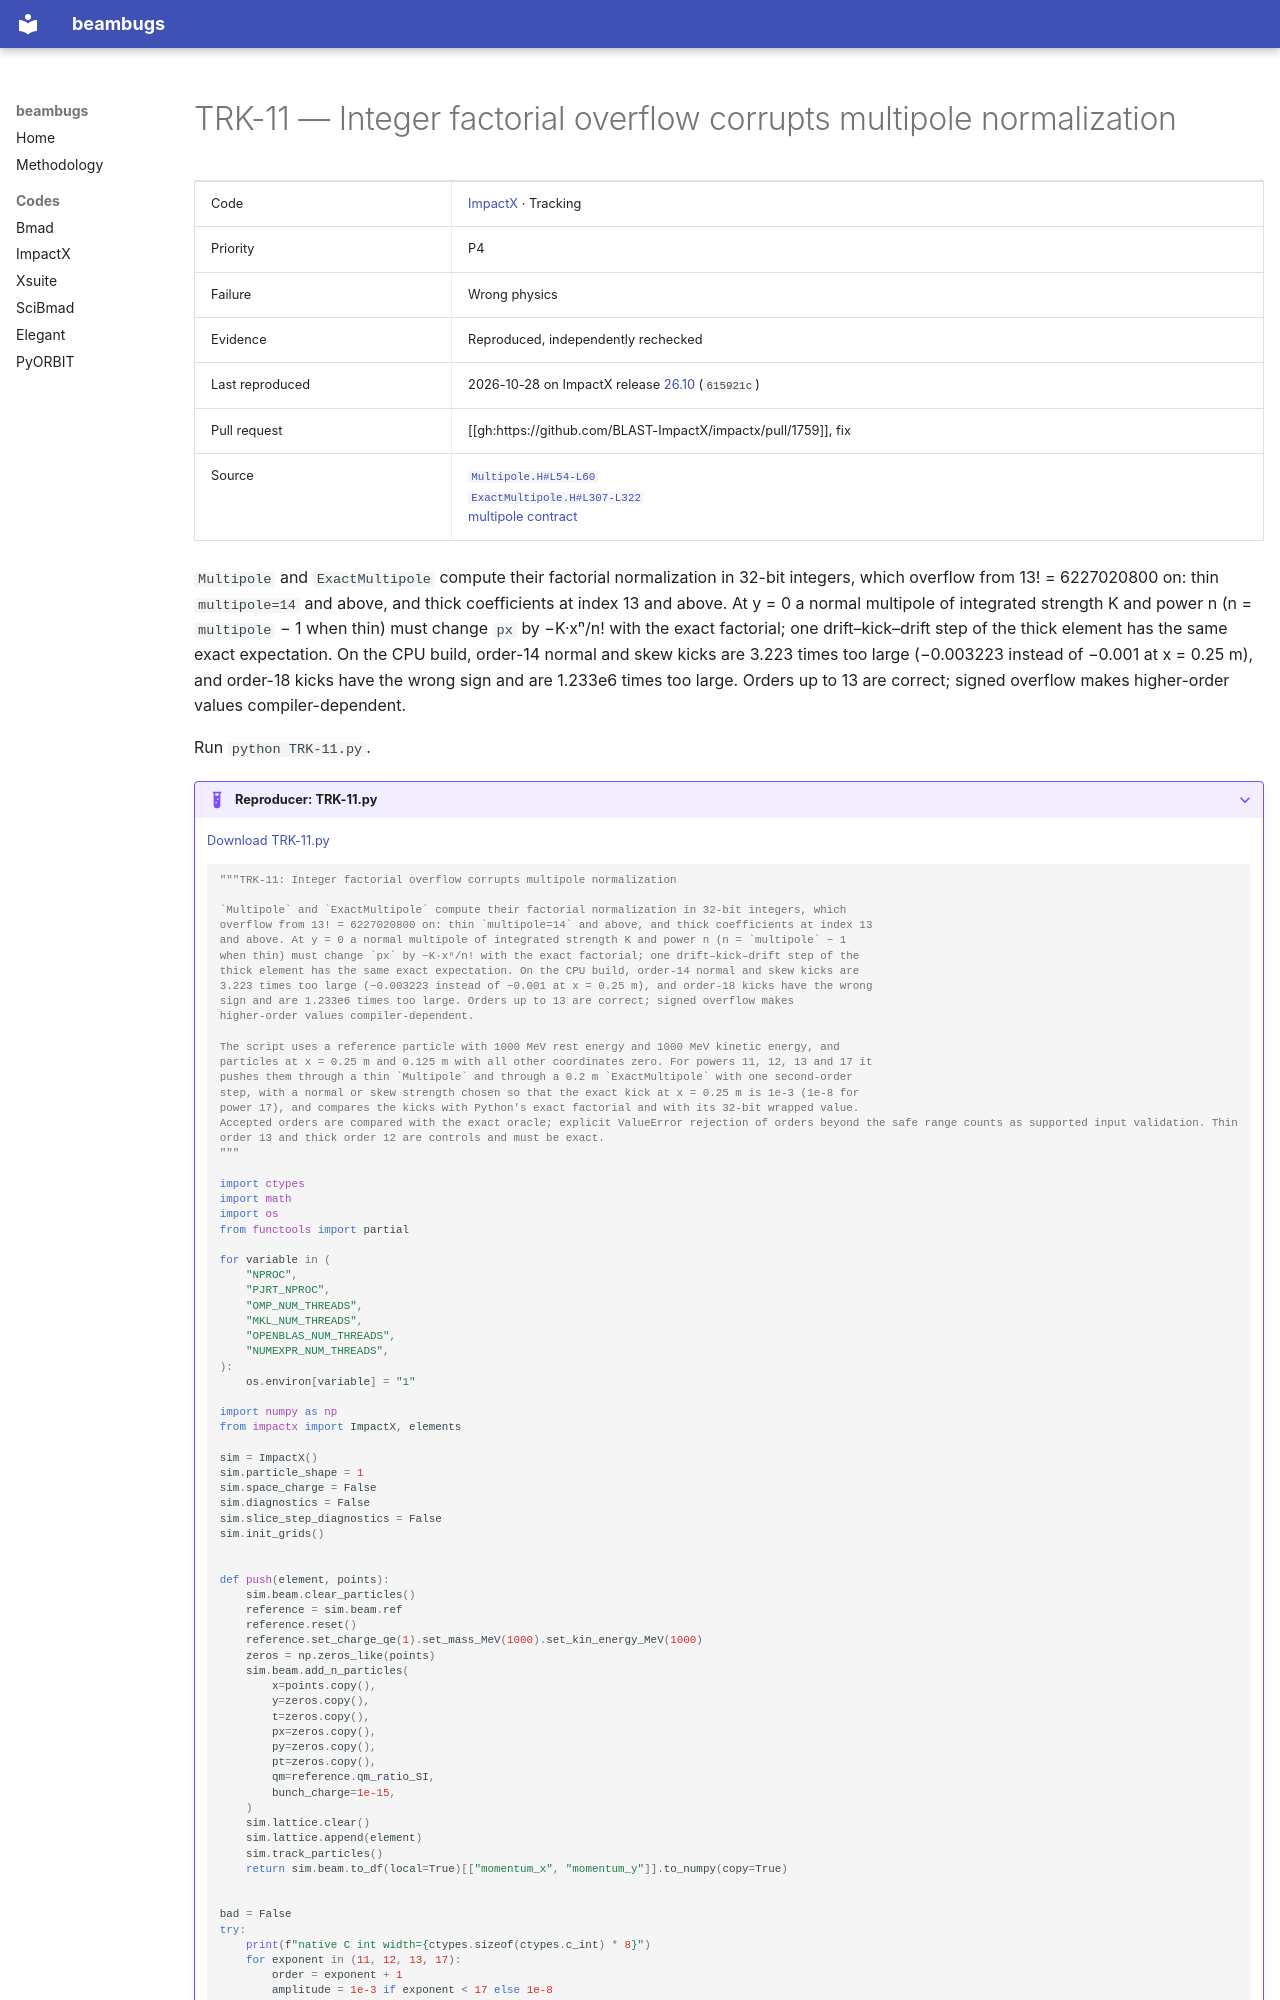

repository: nikitakuklev/beambugs · page: impactx/TRK-11/index.html · generator: mkdocs

---
title: "TRK-11: Integer factorial overflow corrupts multipole normalization"
hide:
  - toc
---

# TRK-11 — Integer factorial overflow corrupts multipole normalization

| | |
|---|---|
| Code | [ImpactX](../index.md) · Tracking |
| Priority | P4 |
| Failure | Wrong physics |
| Evidence | Reproduced, independently rechecked |
| Last reproduced | 2026-10-28 on ImpactX release [26.10](https://github.com/BLAST-ImpactX/impactx/tree/26.10) (`615921c`) |
| Pull request | [[gh:https://github.com/BLAST-ImpactX/impactx/pull/1759]], fix |
| Source | [`Multipole.H#L54-L60`](https://github.com/BLAST-ImpactX/impactx/blob/b701a6e9d1f9e30cefb9a3e18e82ae7e02b9d943/src/elements/Multipole.H#L54-L60)<br>[`ExactMultipole.H#L307-L322`](https://github.com/BLAST-ImpactX/impactx/blob/b701a6e9d1f9e30cefb9a3e18e82ae7e02b9d943/src/elements/ExactMultipole.H#L307-L322)<br>[multipole contract](https://github.com/BLAST-ImpactX/impactx/blob/615921c6867c895cf3a8fcf1d12991079d0f7d75/docs/source/usage/parameters.rst#L1162-L1170) |

`Multipole` and `ExactMultipole` compute their factorial normalization in 32-bit integers, which overflow from 13! = 6227020800 on: thin `multipole=14` and above, and thick coefficients at index 13 and above. At y = 0 a normal multipole of integrated strength K and power n (n = `multipole` − 1 when thin) must change `px` by −K·xⁿ/n! with the exact factorial; one drift–kick–drift step of the thick element has the same exact expectation. On the CPU build, order-14 normal and skew kicks are 3.223 times too large (−0.003223 instead of −0.001 at x = 0.25 m), and order-18 kicks have the wrong sign and are 1.233e6 times too large. Orders up to 13 are correct; signed overflow makes higher-order values compiler-dependent.

Run `python TRK-11.py`.

??? example "Reproducer: TRK-11.py"

    [Download TRK-11.py](TRK-11.py)

    ```python
    """TRK-11: Integer factorial overflow corrupts multipole normalization

    `Multipole` and `ExactMultipole` compute their factorial normalization in 32-bit integers, which
    overflow from 13! = 6227020800 on: thin `multipole=14` and above, and thick coefficients at index 13
    and above. At y = 0 a normal multipole of integrated strength K and power n (n = `multipole` − 1
    when thin) must change `px` by −K·xⁿ/n! with the exact factorial; one drift–kick–drift step of the
    thick element has the same exact expectation. On the CPU build, order-14 normal and skew kicks are
    3.223 times too large (−0.003223 instead of −0.001 at x = 0.25 m), and order-18 kicks have the wrong
    sign and are 1.233e6 times too large. Orders up to 13 are correct; signed overflow makes
    higher-order values compiler-dependent.

    The script uses a reference particle with 1000 MeV rest energy and 1000 MeV kinetic energy, and
    particles at x = 0.25 m and 0.125 m with all other coordinates zero. For powers 11, 12, 13 and 17 it
    pushes them through a thin `Multipole` and through a 0.2 m `ExactMultipole` with one second-order
    step, with a normal or skew strength chosen so that the exact kick at x = 0.25 m is 1e-3 (1e-8 for
    power 17), and compares the kicks with Python's exact factorial and with its 32-bit wrapped value.
    Accepted orders are compared with the exact oracle; explicit ValueError rejection of orders beyond the safe range counts as supported input validation. Thin order 13 and thick order 12 are controls and must be exact.
    """

    import ctypes
    import math
    import os
    from functools import partial

    for variable in (
        "NPROC",
        "PJRT_NPROC",
        "OMP_NUM_THREADS",
        "MKL_NUM_THREADS",
        "OPENBLAS_NUM_THREADS",
        "NUMEXPR_NUM_THREADS",
    ):
        os.environ[variable] = "1"

    import numpy as np
    from impactx import ImpactX, elements

    sim = ImpactX()
    sim.particle_shape = 1
    sim.space_charge = False
    sim.diagnostics = False
    sim.slice_step_diagnostics = False
    sim.init_grids()


    def push(element, points):
        sim.beam.clear_particles()
        reference = sim.beam.ref
        reference.reset()
        reference.set_charge_qe(1).set_mass_MeV(1000).set_kin_energy_MeV(1000)
        zeros = np.zeros_like(points)
        sim.beam.add_n_particles(
            x=points.copy(),
            y=zeros.copy(),
            t=zeros.copy(),
            px=zeros.copy(),
            py=zeros.copy(),
            pt=zeros.copy(),
            qm=reference.qm_ratio_SI,
            bunch_charge=1e-15,
        )
        sim.lattice.clear()
        sim.lattice.append(element)
        sim.track_particles()
        return sim.beam.to_df(local=True)[["momentum_x", "momentum_y"]].to_numpy(copy=True)
